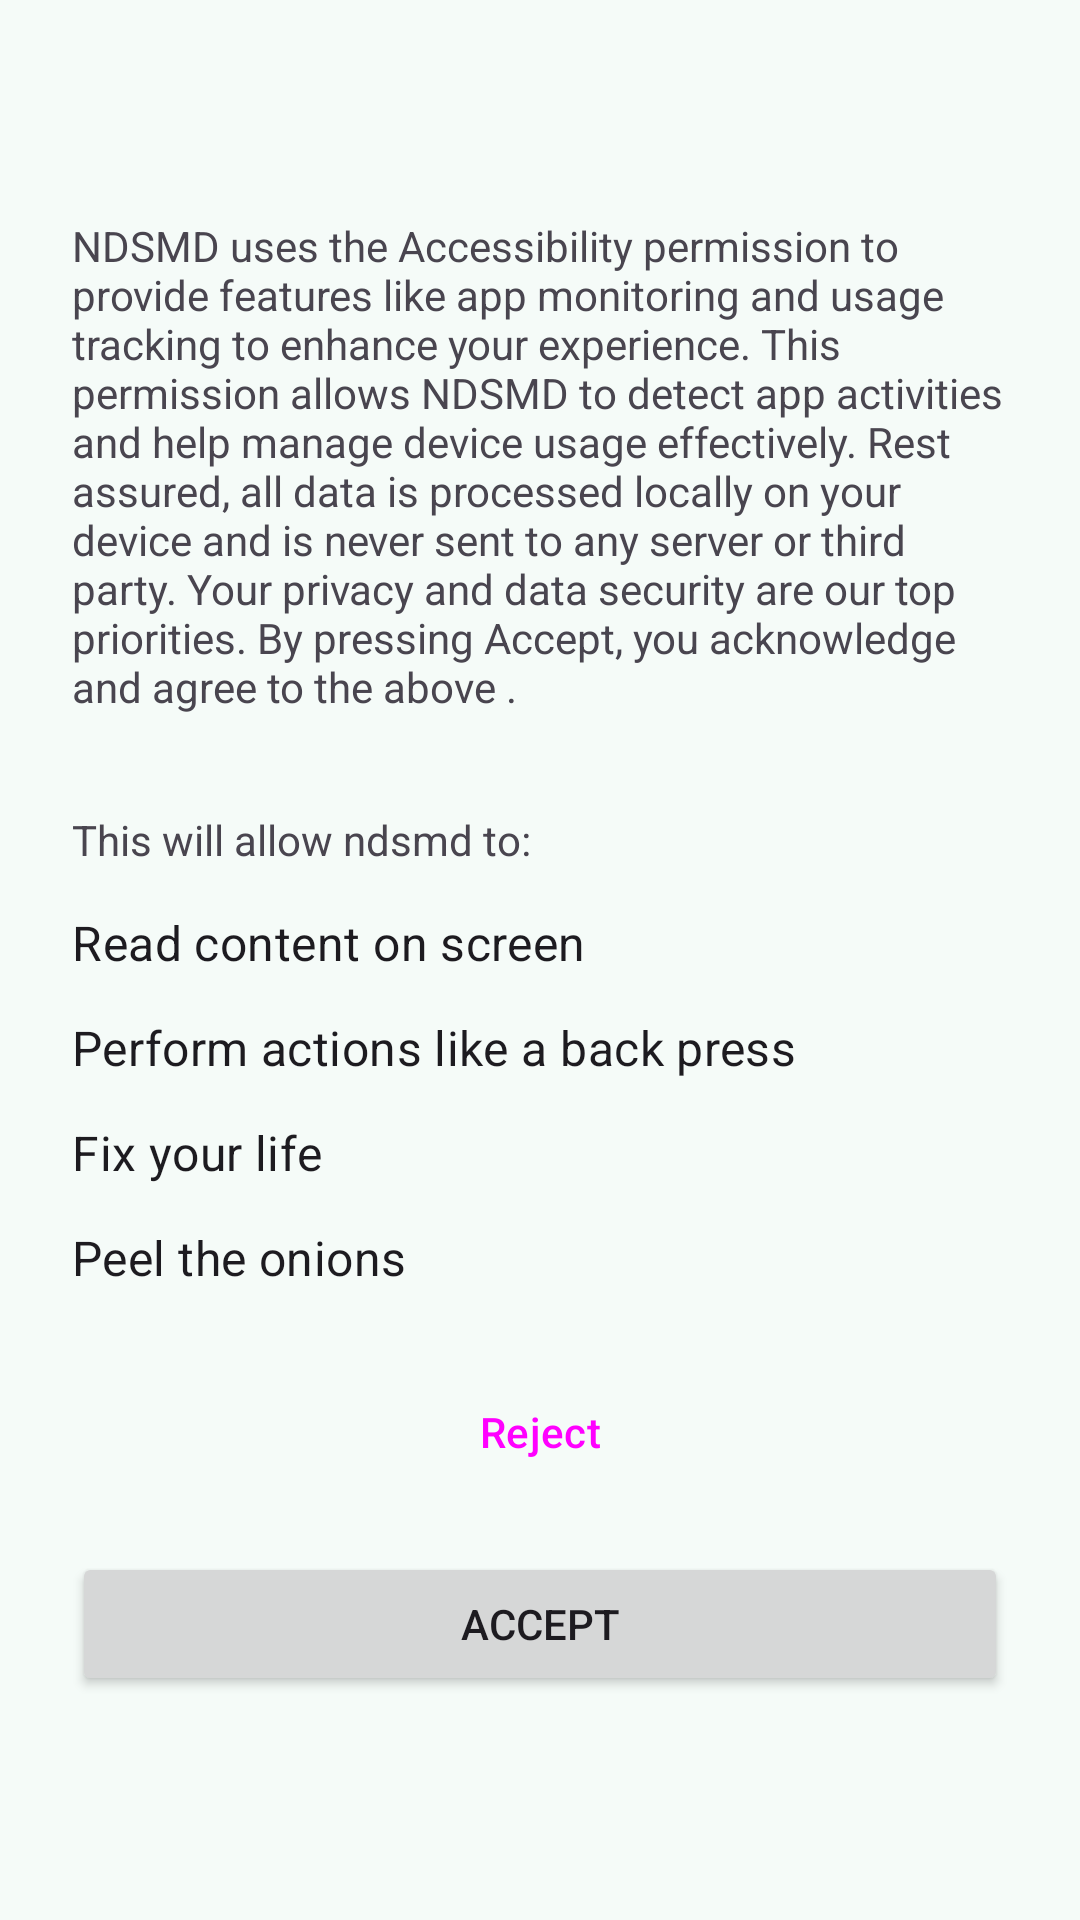

Reconstruct the res/layout file that produces this screen, plus the resources it refers to.
<!-- AndroidManifest.xml: application theme Theme.NDSMD -->
<!-- res/layout/dialog_permission_info.xml -->
<?xml version="1.0" encoding="utf-8"?>
<ScrollView xmlns:android="http://schemas.android.com/apk/res/android"
    xmlns:app="http://schemas.android.com/apk/res-auto"
    xmlns:tools="http://schemas.android.com/tools"
    android:scrollbars="none"
    android:layout_width="match_parent"
    android:layout_height="match_parent">

    <LinearLayout
    android:layout_width="match_parent"
    android:layout_height="wrap_content"
    android:orientation="vertical"
    android:padding="16dp">

    <TextView
        android:id="@+id/title"
        android:layout_width="match_parent"
        android:layout_height="wrap_content"
        android:layout_gravity="center"
        android:padding="8dp"
        android:textSize="24sp"
        android:textStyle="bold"
        tools:text="Enable App Blocker" />

    <TextView
        android:id="@+id/desc"
        android:layout_width="match_parent"
        android:layout_height="wrap_content"
        android:padding="8dp"
        android:text="@string/accessibility_perm_desc" />

    <LinearLayout
        android:layout_width="match_parent"
        android:layout_height="wrap_content"
        android:layout_marginTop="16dp"
        android:orientation="vertical"
        android:padding="8dp">

        <com.google.android.material.textview.MaterialTextView
            android:id="@+id/textView10"
            android:layout_width="wrap_content"
            android:layout_height="wrap_content"
            android:paddingBottom="8dp"
            android:text="@string/this_will_allow_ndsmd_to" />

        <com.google.android.material.textview.MaterialTextView
            android:id="@+id/point1"
            style="@style/TextAppearance.MaterialComponents.Subtitle1"
            android:layout_width="match_parent"
            android:layout_height="wrap_content"
            android:drawablePadding="8dp"
            android:gravity="center_vertical"
            android:includeFontPadding="false"
            android:paddingVertical="8dp"
            android:text="@string/read_content_on_screen"
            app:drawableLeftCompat="@drawable/baseline_done_24"
            app:drawableTint="@color/text_color"
            app:drawableTintMode="src_in" />

        <com.google.android.material.textview.MaterialTextView
            android:id="@+id/point2"
            style="@style/TextAppearance.MaterialComponents.Subtitle1"
            android:layout_width="match_parent"
            android:layout_height="wrap_content"
            android:drawablePadding="8dp"
            android:gravity="center_vertical"
            android:includeFontPadding="false"
            android:paddingVertical="8dp"
            android:text="@string/perform_actions_like_a_back_press"
            app:drawableLeftCompat="@drawable/baseline_done_24"
            app:drawableTint="@color/text_color"
            app:drawableTintMode="src_in" />

        <com.google.android.material.textview.MaterialTextView
            android:id="@+id/point3"
            style="@style/TextAppearance.MaterialComponents.Subtitle1"
            android:layout_width="match_parent"
            android:layout_height="wrap_content"
            android:drawablePadding="8dp"
            android:gravity="center_vertical"
            android:includeFontPadding="false"
            android:paddingVertical="8dp"
            android:text="@string/fix_your_life"
            app:drawableLeftCompat="@drawable/baseline_done_24"
            app:drawableTint="@color/text_color"
            app:drawableTintMode="src_in" />

        <com.google.android.material.textview.MaterialTextView
            android:id="@+id/point4"
            style="@style/TextAppearance.MaterialComponents.Subtitle1"
            android:layout_width="match_parent"
            android:layout_height="wrap_content"
            android:drawablePadding="8dp"
            android:gravity="center_vertical"
            android:includeFontPadding="false"
            android:paddingVertical="8dp"
            android:text="@string/peel_the_onions"
            app:drawableLeftCompat="@drawable/baseline_close_24"
            app:drawableTint="@color/text_color"
            app:drawableTintMode="src_in" />
    </LinearLayout>

        <Button
            android:id="@+id/btn_guide"
            style="@style/Widget.Material3.Button.ElevatedButton"
            android:layout_width="match_parent"
            android:layout_height="wrap_content"
            android:layout_margin="8dp"
            android:layout_marginBottom="8dp"
            android:text="@string/guide"
            android:visibility="gone" />

        <Button
            android:id="@+id/btn_reject"
            style="@style/Widget.Material3.Button.OutlinedButton"
            android:layout_width="match_parent"
            android:layout_height="wrap_content"
            android:layout_margin="8dp"
            android:text="@string/reject" />

        <Button
        android:id="@+id/btn_accept"
        android:layout_width="match_parent"
        android:layout_height="wrap_content"
        android:layout_margin="8dp"
        android:layout_marginBottom="8dp"
        android:text="@string/accept" />

    </LinearLayout>

</ScrollView>
<!-- resources referenced by this layout -->
<resources>
  <color name="text_color">#000000</color>
  <string name="accept">Accept</string>
  <string name="accessibility_perm_desc">NDSMD uses the Accessibility permission to provide features like app monitoring and usage tracking to enhance your experience. This permission allows NDSMD to detect app activities and help manage device usage effectively. Rest assured, all data is processed locally on your device and is never sent to any server or third party. Your privacy and data security are our top priorities.     By pressing Accept, you acknowledge and agree to the above .</string>
  <string name="fix_your_life">Fix your life</string>
  <string name="guide">Guide</string>
  <string name="peel_the_onions">Peel the onions</string>
  <string name="perform_actions_like_a_back_press">Perform actions like a back press</string>
  <string name="read_content_on_screen">Read content on screen</string>
  <string name="reject">Reject</string>
  <string name="this_will_allow_ndsmd_to">This will allow ndsmd to:</string>
  <style name="Theme.NDSMD" parent="Base.Theme.NDSMD" />
  <color name="md_theme_primary">#016B5D</color>
  <color name="md_theme_onPrimary">#FFFFFF</color>
  <color name="md_theme_primaryContainer">#9FF2E1</color>
  <color name="md_theme_onPrimaryContainer">#00201B</color>
  <color name="md_theme_secondary">#4A635D</color>
  <color name="md_theme_onSecondary">#FFFFFF</color>
  <color name="md_theme_secondaryContainer">#CDE8E1</color>
  <color name="md_theme_onSecondaryContainer">#06201B</color>
  <color name="md_theme_tertiary">#446279</color>
  <color name="md_theme_onTertiary">#FFFFFF</color>
  <color name="md_theme_tertiaryContainer">#CAE6FF</color>
  <color name="md_theme_onTertiaryContainer">#001E2F</color>
  <color name="md_theme_error">#BA1A1A</color>
  <color name="md_theme_onError">#FFFFFF</color>
  <color name="md_theme_errorContainer">#FFDAD6</color>
  <color name="md_theme_onErrorContainer">#410002</color>
  <color name="md_theme_background">#F5FBF8</color>
  <color name="md_theme_onBackground">#171D1B</color>
  <color name="md_theme_surface">#F5FBF8</color>
  <color name="md_theme_onSurface">#171D1B</color>
  <color name="md_theme_surfaceVariant">#DAE5E1</color>
  <color name="md_theme_onSurfaceVariant">#3F4946</color>
  <color name="md_theme_outline">#6F7976</color>
  <color name="md_theme_outlineVariant">#BEC9C5</color>
  <color name="md_theme_inverseSurface">#2B3230</color>
  <color name="md_theme_inverseOnSurface">#ECF2EF</color>
  <color name="md_theme_inversePrimary">#83D5C5</color>
  <color name="md_theme_primaryFixed">#9FF2E1</color>
  <color name="md_theme_onPrimaryFixed">#00201B</color>
  <color name="md_theme_primaryFixedDim">#83D5C5</color>
  <color name="md_theme_onPrimaryFixedVariant">#005046</color>
  <color name="md_theme_secondaryFixed">#CDE8E1</color>
  <color name="md_theme_onSecondaryFixed">#06201B</color>
  <color name="md_theme_secondaryFixedDim">#B1CCC5</color>
  <color name="md_theme_onSecondaryFixedVariant">#334B46</color>
  <color name="md_theme_tertiaryFixed">#CAE6FF</color>
  <color name="md_theme_onTertiaryFixed">#001E2F</color>
  <color name="md_theme_tertiaryFixedDim">#ACCAE5</color>
  <color name="md_theme_onTertiaryFixedVariant">#2C4A60</color>
  <color name="md_theme_surfaceDim">#D5DBD8</color>
  <color name="md_theme_surfaceBright">#F5FBF8</color>
  <color name="md_theme_surfaceContainerLowest">#FFFFFF</color>
  <color name="md_theme_surfaceContainerLow">#EFF5F2</color>
  <color name="md_theme_surfaceContainer">#E9EFEC</color>
  <color name="md_theme_surfaceContainerHigh">#E3EAE6</color>
  <color name="md_theme_surfaceContainerHighest">#DEE4E1</color>
</resources>
